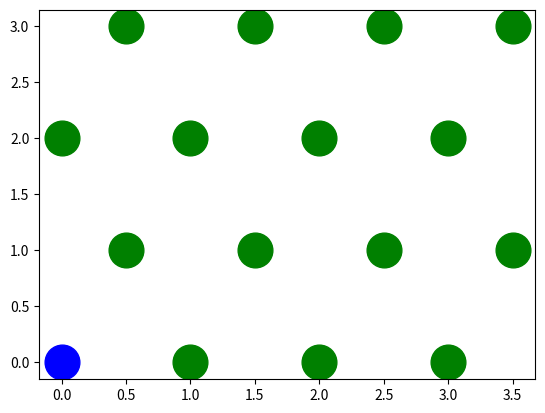

Recreate this plot in Python.
import numpy as np
import matplotlib.pyplot as plt
from matplotlib.animation import FuncAnimation

def main():
    array = np.zeros((16))
    array[0] = 1
    fig, ax = plt.subplots()
    global line1
    global line2
    x, y = [], []
    x1, y1 = [index_to_xy(0,4)[0]], [index_to_xy(0,4)[0]]
    for i in range(1,len(array)):
        xy = (index_to_xy(i,4))
        x.append(xy[0])
        y.append(xy[1])
    global F
    F = []
    for i in range(1,16):
        F.append(list(array))
        array[i-1] = 0
        array[i] = 1 
    line1 = ax.plot(x, y, color='green', marker = 'o', ls = '', markersize = 25)[0]
    line2 = ax.plot(x1, y1, color='blue', marker = 'o', ls = '', markersize = 25)[0]
    anim = FuncAnimation(fig, animate, interval=10000, frames=150000)
    plt.draw()
    plt.show()

def index_to_xy(index, width):
    row = int(str(index / width)[0])
    y = row
    if_even = row % 2 == 0
    if if_even:
        x = index - (row * width)
    else:
        x = index - (row * width) + 0.5
    return (x,y)

def animate(i):
    global line1
    global line2
    global F
    x = F[i]
    indices1 = [k for k, j in enumerate(x) if j == 0]
    indices2 = [k for k, j in enumerate(x) if j == 1]
    x1, y1 = [], []
    x2, y2 = [], []
    for j in indices1:
        xy = index_to_xy(j, 4)
        x1.append(xy[0])
        y1.append(xy[1])
    for j in indices2:
        xy = index_to_xy(j, 4)
        x2.append(xy[0])
        y2.append(xy[1])
    print(x1, x2)
    print(y1, y2)
    line1.set_xdata(x1)
    line2.set_xdata(x2)
    line1.set_ydata(y1)
    line2.set_ydata(y2)

if __name__ == "__main__":
    main()